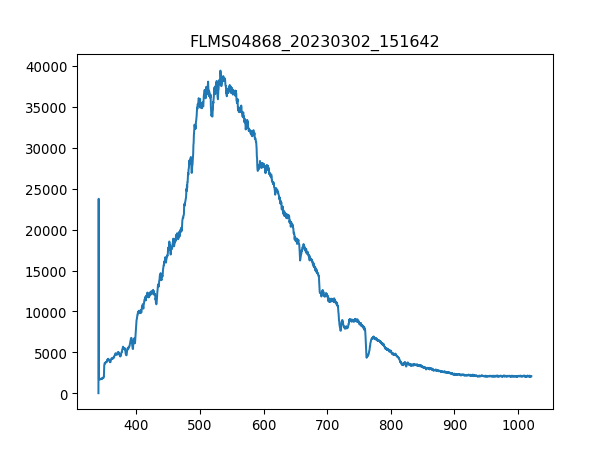

Data behind this chart, as committed beside it:
3.403980399999999804e+02, 1.581879310344827516e+01
3.407779787842517294e+02, 2.376660672413793145e+04
3.411578753728139191e+02, 1.787523620689655218e+03
3.415377297593970525e+02, 1.733287758620689601e+03
3.419175419377116327e+02, 1.681311724137930923e+03
3.422973119014679924e+02, 1.710689482758620670e+03
3.426770396443767481e+02, 1.803342413793103560e+03
3.430567251601482894e+02, 1.731027931034482663e+03
3.434363684424930625e+02, 1.737807413793103478e+03
3.438159694851215704e+02, 1.715209137931034547e+03
3.441955282817443162e+02, 1.753626206896551821e+03
3.445750448260716894e+02, 1.767185172413792998e+03
3.449545191118141361e+02, 1.767185172413792998e+03
3.453339511326822162e+02, 1.731027931034482663e+03
3.457133408823863761e+02, 1.900515000000000100e+03
3.460926883546370050e+02, 1.877916724137930942e+03
3.464719935431446629e+02, 1.844019310344827545e+03
3.468512564416197392e+02, 1.848538965517241422e+03
3.472304770437727939e+02, 1.866617586206896476e+03
3.476096553433141594e+02, 1.929892758620689619e+03
3.479887913339544525e+02, 1.945711551724137962e+03
3.483678850094040058e+02, 1.895995344827586223e+03
3.487469363633733224e+02, 1.925373103448275970e+03
3.491259453895728484e+02, 2.377338620689655272e+03
3.495049120817131438e+02, 3.475614827586206957e+03
3.498838364335046549e+02, 3.665440344827586159e+03
3.502627184386577710e+02, 3.604425000000000182e+03
3.506415580908830520e+02, 3.590866034482758550e+03
3.510203553838908306e+02, 3.721936034482758714e+03
3.513991103113916665e+02, 3.733235172413792952e+03
3.517778228670960630e+02, 3.810069310344827500e+03
3.521564930447144093e+02, 3.866565000000000055e+03
3.525351208379572086e+02, 3.850746206896551939e+03
3.529137062405348502e+02, 3.753573620689655399e+03
3.532922492461578940e+02, 3.839447068965517246e+03
3.536707498485368433e+02, 3.832667586206896431e+03
3.540492080413820304e+02, 4.042831551724138080e+03
3.544276238184040153e+02, 4.083508448275862065e+03
3.548059971733132443e+02, 4.040571724137931142e+03
3.551843280998201067e+02, 4.142263965517241559e+03
3.555626165916351624e+02, 4.137744310344827682e+03
3.559408626424688578e+02, 4.230397241379310799e+03
3.563190662460316389e+02, 4.051870862068965380e+03
3.566972273960340090e+02, 4.056390517241379257e+03
3.570753460861864710e+02, 3.977296551724137771e+03
3.574534223101993007e+02, 4.074469137931034311e+03
3.578314560617831717e+02, 3.893682931034482863e+03
3.582094473346484733e+02, 3.868824827586206993e+03
3.585873961225056519e+02, 3.871084655172413932e+03
3.589653024190650967e+02, 3.862045344827586177e+03
3.593431662180374815e+02, 3.902722241379310162e+03
3.597209875131331387e+02, 3.871084655172413932e+03
3.600987662980625146e+02, 4.069949482758620888e+03
3.604765025665361122e+02, 4.153563103448275797e+03
3.608541963122644347e+02, 4.189720344827585905e+03
3.612318475289579283e+02, 4.250735689655172791e+03
3.616094562103269823e+02, 4.243956206896551521e+03
3.619870223500821567e+02, 4.180681034482759060e+03
3.623645459419338408e+02, 4.108366551724137935e+03
3.627420269795925947e+02, 4.225877586206896922e+03
3.631194654567688076e+02, 4.180681034482759060e+03
... 1,987 more rows
